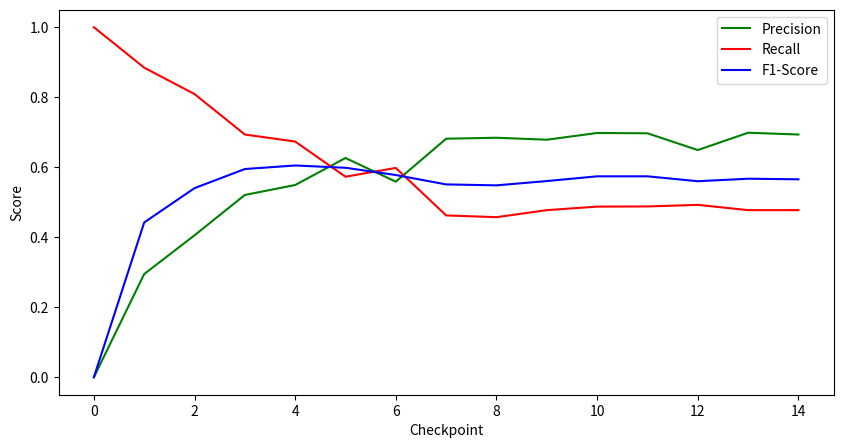

The matplotlib source for this figure:
import matplotlib.pyplot as plt


pre = [0, 0.2948073701842546, 0.40554156171284633, 0.5207547169811321, 0.5491803278688525, 0.6263736263736264, 0.5586854460093896, 0.6814814814814815, 0.6842105263157895, 0.6785714285714286, 0.697841726618705, 0.6969387755102041, 0.6490066225165563, 0.6985294117647058, 0.6934306569343066]
rcl = [1, 0.8844221105527639, 0.8090452261306532, 0.6934673366834171, 0.6733668341708543, 0.5728643216080402, 0.5979899497487438, 0.4623115577889447, 0.457286432160804, 0.47738693467336685, 0.48743718592964824, 0.4879396984924623, 0.49246231155778897, 0.47738693467336685, 0.47738693467336685]
f1 = [0, 0.44221105527638194, 0.540268456375839, 0.5948275862068966, 0.6049661399548534, 0.5984251968503937, 0.5776699029126214, 0.5508982035928144, 0.5481927710843374, 0.56047197640118, 0.5739644970414202, 0.5740067077788598, 0.560000000000000, 0.5671641791044776, 0.5654761904761905]

checkpoint = list(range(len(f1)))
plt.figure(figsize=(10, 5))
plt.plot(checkpoint, pre, label="Precision", color="g")
plt.plot(checkpoint, rcl, label="Recall", color="r")
plt.plot(checkpoint, f1, label="F1-Score", color="b")
plt.xlabel("Checkpoint")
plt.ylabel("Score")
plt.legend()
plt.show()
